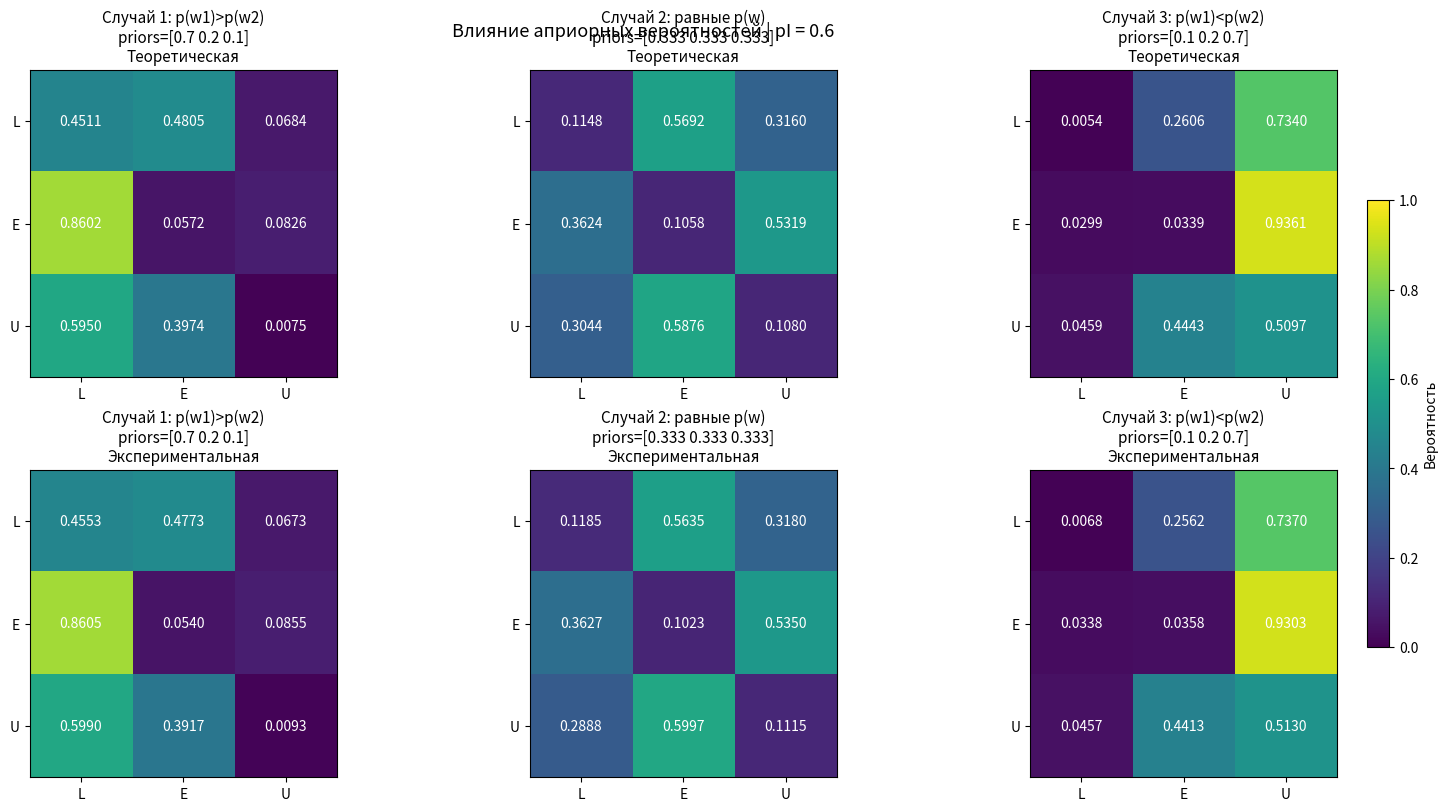
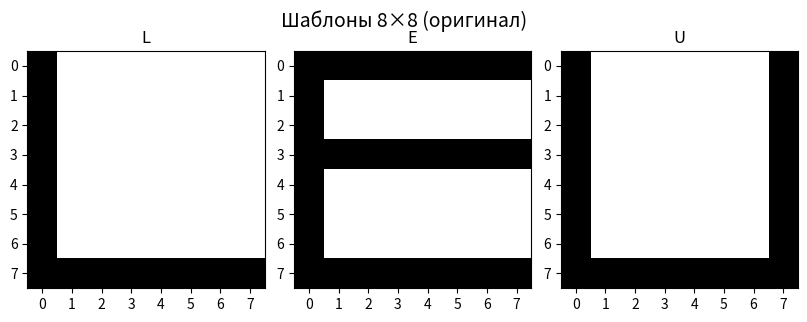
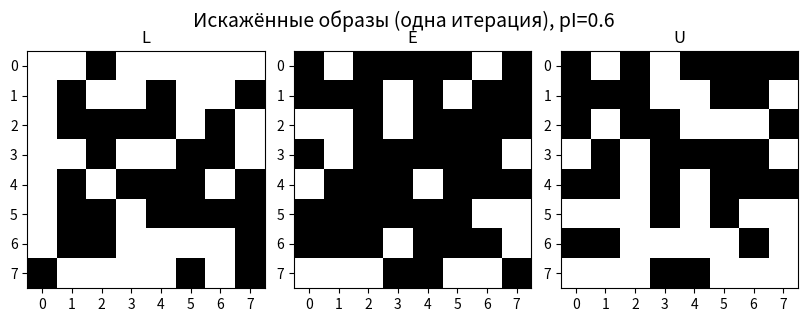

Python code for these plots, in order:
import numpy as np
import matplotlib.pyplot as plt

# Параметры
pI = 0.6 # вероятность инверсии 
rng = np.random.default_rng(42) # генератор случайных чисел
N_THEOR = 200000   # количество реализаций для "теоретич." оценки
N_EXP = 6000     # количество реализаций для эксперимента

# Буквы L / E / U (8×8)

L_8x8 = np.array([
    [1, 0, 0, 0, 0, 0, 0, 0],
    [1, 0, 0, 0, 0, 0, 0, 0],
    [1, 0, 0, 0, 0, 0, 0, 0],
    [1, 0, 0, 0, 0, 0, 0, 0],
    [1, 0, 0, 0, 0, 0, 0, 0],
    [1, 0, 0, 0, 0, 0, 0, 0],
    [1, 0, 0, 0, 0, 0, 0, 0],
    [1, 1, 1, 1, 1, 1, 1, 1],
], dtype=int)

E_8x8 = np.array([
    [1, 1, 1, 1, 1, 1, 1, 1],
    [1, 0, 0, 0, 0, 0, 0, 0],
    [1, 0, 0, 0, 0, 0, 0, 0],
    [1, 1, 1, 1, 1, 1, 1, 1],
    [1, 0, 0, 0, 0, 0, 0, 0],
    [1, 0, 0, 0, 0, 0, 0, 0],
    [1, 0, 0, 0, 0, 0, 0, 0],
    [1, 1, 1, 1, 1, 1, 1, 1],
], dtype=int)

U_8x8 = np.array([
    [1, 0, 0, 0, 0, 0, 0, 1],
    [1, 0, 0, 0, 0, 0, 0, 1],
    [1, 0, 0, 0, 0, 0, 0, 1],
    [1, 0, 0, 0, 0, 0, 0, 1],
    [1, 0, 0, 0, 0, 0, 0, 1],
    [1, 0, 0, 0, 0, 0, 0, 1],
    [1, 0, 0, 0, 0, 0, 0, 1],
    [1, 1, 1, 1, 1, 1, 1, 1],
], dtype=int)

class_names = ["L", "E", "U"]
templates = [L_8x8, E_8x8, U_8x8]
T = np.stack([t.reshape(-1).astype(np.uint8) for t in templates], axis=0)  # преобразуем 8×8 → вектор длиной 64
N_CLASSES, N_BITS = T.shape


def distort_bits(x_bits: np.ndarray, p: float, rng: np.random.Generator) -> np.ndarray:
    # Искажение бита по модели:
    # x' = x с вероятностью (1-p), x' = 1-x с вероятностью p.
    flips = rng.random(x_bits.shape) < p
    return x_bits ^ flips.astype(np.uint8)  # XOR выполняет инверсию

def hamming_distance(A: np.ndarray, B: np.ndarray) -> np.ndarray:
    # Расстояние Хэмминга:
    # d(x,t) = сумма отличающихся битов
    xor = np.bitwise_xor(A[:, None, :], B[None, :, :])
    return xor.sum(axis=2)

def classify_map_classic(samples: np.ndarray, templates_vec: np.ndarray,
                         p: float, priors: np.ndarray) -> np.ndarray:
    K = templates_vec.shape[0]
    
    # Обработка граничных случаев
    if p == 0.0:
        # Без искажений - находим точное совпадение
        exact_matches = np.all(samples[:, None, :] == templates_vec[None, :, :], axis=2)
        scores = exact_matches.astype(float) + np.log(priors.reshape(1, -1))
        return np.argmax(scores, axis=1)
    
    elif p == 1.0:
        # Полная инверсия - сравниваем с инвертированными шаблонами
        inverted_templates = 1 - templates_vec
        exact_matches = np.all(samples[:, None, :] == inverted_templates[None, :, :], axis=2)
        scores = exact_matches.astype(float) + np.log(priors.reshape(1, -1))
        return np.argmax(scores, axis=1)
    
    else:
        # Обычный случай для 0 < p < 1
        p_eff = min(p, 1.0 - p)
        d = hamming_distance(samples.astype(np.uint8), templates_vec.astype(np.uint8))
        log1mp, logp = np.log(1.0 - p_eff), np.log(p_eff)
        loglik = (N_BITS - d) * log1mp + d * logp
        score = loglik + np.log(priors.reshape(1, -1))
        return np.argmax(score, axis=1)

def confusion_mc(templates_vec: np.ndarray, p: float, priors: np.ndarray,
                 n_per_class: int, rng: np.random.Generator) -> np.ndarray:
    # Построение матрицы ошибок
    # CM_ij = вероятность классификации истинного класса i как j
    K = templates_vec.shape[0]
    cm = np.zeros((K, K), dtype=np.int64)
    for k in range(K):
        base = np.repeat(templates_vec[k][None, :], n_per_class, axis=0)
        X = distort_bits(base, p, rng)  # создаем искаженные примеры
        yhat = classify_map_classic(X, templates_vec, p, priors)
        for j in range(K):
            cm[k, j] += np.sum(yhat == j)
    cm = cm.astype(float)
    row_sums = cm.sum(axis=1, keepdims=True)
    row_sums[row_sums == 0] = 1.0
    return cm / row_sums

def annotate_heatmap(ax, cm, fmt="{:.4f}"):
    for i in range(cm.shape[0]):
        for j in range(cm.shape[1]):
            ax.text(j, i, fmt.format(cm[i, j]), ha="center", va="center", color="w", fontsize=10)

def plot_cm_grid(cases, cms_theor, cms_exp, class_names, pI):
    fig, axes = plt.subplots(2, 3, figsize=(16, 8), constrained_layout=True)
    fig.suptitle(f"Влияние априорных вероятностей | pI = {pI}", fontsize=13, y=0.98)
    

    for col, (title, pri) in enumerate(cases):
        # верх: теоретическая матрица
        ax_t = axes[0, col]
        im1 = ax_t.imshow(cms_theor[col], vmin=0.0, vmax=1.0, cmap="viridis")
        ax_t.set_title(f"{title}\npriors={np.round(pri, 3)}\nТеоретическая", fontsize=11)
        ax_t.set_xticks(range(len(class_names))); ax_t.set_yticks(range(len(class_names)))
        ax_t.set_xticklabels(class_names);        ax_t.set_yticklabels(class_names)
        annotate_heatmap(ax_t, cms_theor[col])

        # низ: экспериментальная матрица
        ax_e = axes[1, col]
        ax_e.imshow(cms_exp[col], vmin=0.0, vmax=1.0, cmap="viridis")
        ax_e.set_title(f"{title}\npriors={np.round(pri, 3)}\nЭкспериментальная", fontsize=11)
        ax_e.set_xticks(range(len(class_names))); ax_e.set_yticks(range(len(class_names)))
        ax_e.set_xticklabels(class_names);        ax_e.set_yticklabels(class_names)
        annotate_heatmap(ax_e, cms_exp[col])

    cbar = fig.colorbar(im1, ax=axes.ravel().tolist(), fraction=0.015, pad=0.02)
    cbar.ax.set_ylabel("Вероятность", rotation=90)
    return fig



# Основной блок выполнения
if __name__ == "__main__":
    np.set_printoptions(precision=3, suppress=True)

    cases = [
        ("Случай 1: p(w1)>p(w2)", np.array([0.7, 0.2, 0.1], dtype=float)),
        ("Случай 2: равные p(w)",  np.array([1/3, 1/3, 1/3], dtype=float)),
        ("Случай 3: p(w1)<p(w2)", np.array([0.1, 0.2, 0.7], dtype=float)),
    ]

    cms_theor, cms_exp = [], []
    for _, pri in cases:
        cms_theor.append(confusion_mc(T, pI, pri, N_THEOR, rng))
        cms_exp.append(  confusion_mc(T, pI, pri, N_EXP,   rng))

    plot_cm_grid(cases, cms_theor, cms_exp, class_names, pI)

    # 2) исходные буквы
    fig2, axes2 = plt.subplots(1, 3, figsize=(8, 3), constrained_layout=True)
    fig2.suptitle("Шаблоны 8×8 (оригинал)", fontsize=14)
    for ax, name, M in zip(axes2, class_names, templates):
        ax.imshow(M, cmap="gray_r", interpolation="nearest")
        ax.set_title(name); ax.set_xticks(range(8)); ax.set_yticks(range(8))
        ax.grid(False)

    # 3) по одному искажённому экземпляру на класс
    fig3, axes3 = plt.subplots(1, 3, figsize=(8, 3), constrained_layout=True)
    fig3.suptitle(f"Искажённые образы (одна итерация), pI={pI}", fontsize=14)
    for ax, name, vec in zip(axes3, class_names, T):
        distorted_vec = distort_bits(vec, pI, rng)
        ax.imshow(distorted_vec.reshape(8, 8), cmap="gray_r", interpolation="nearest")
        ax.set_title(name); ax.set_xticks(range(8)); ax.set_yticks(range(8))
        ax.grid(False)

    plt.show()
